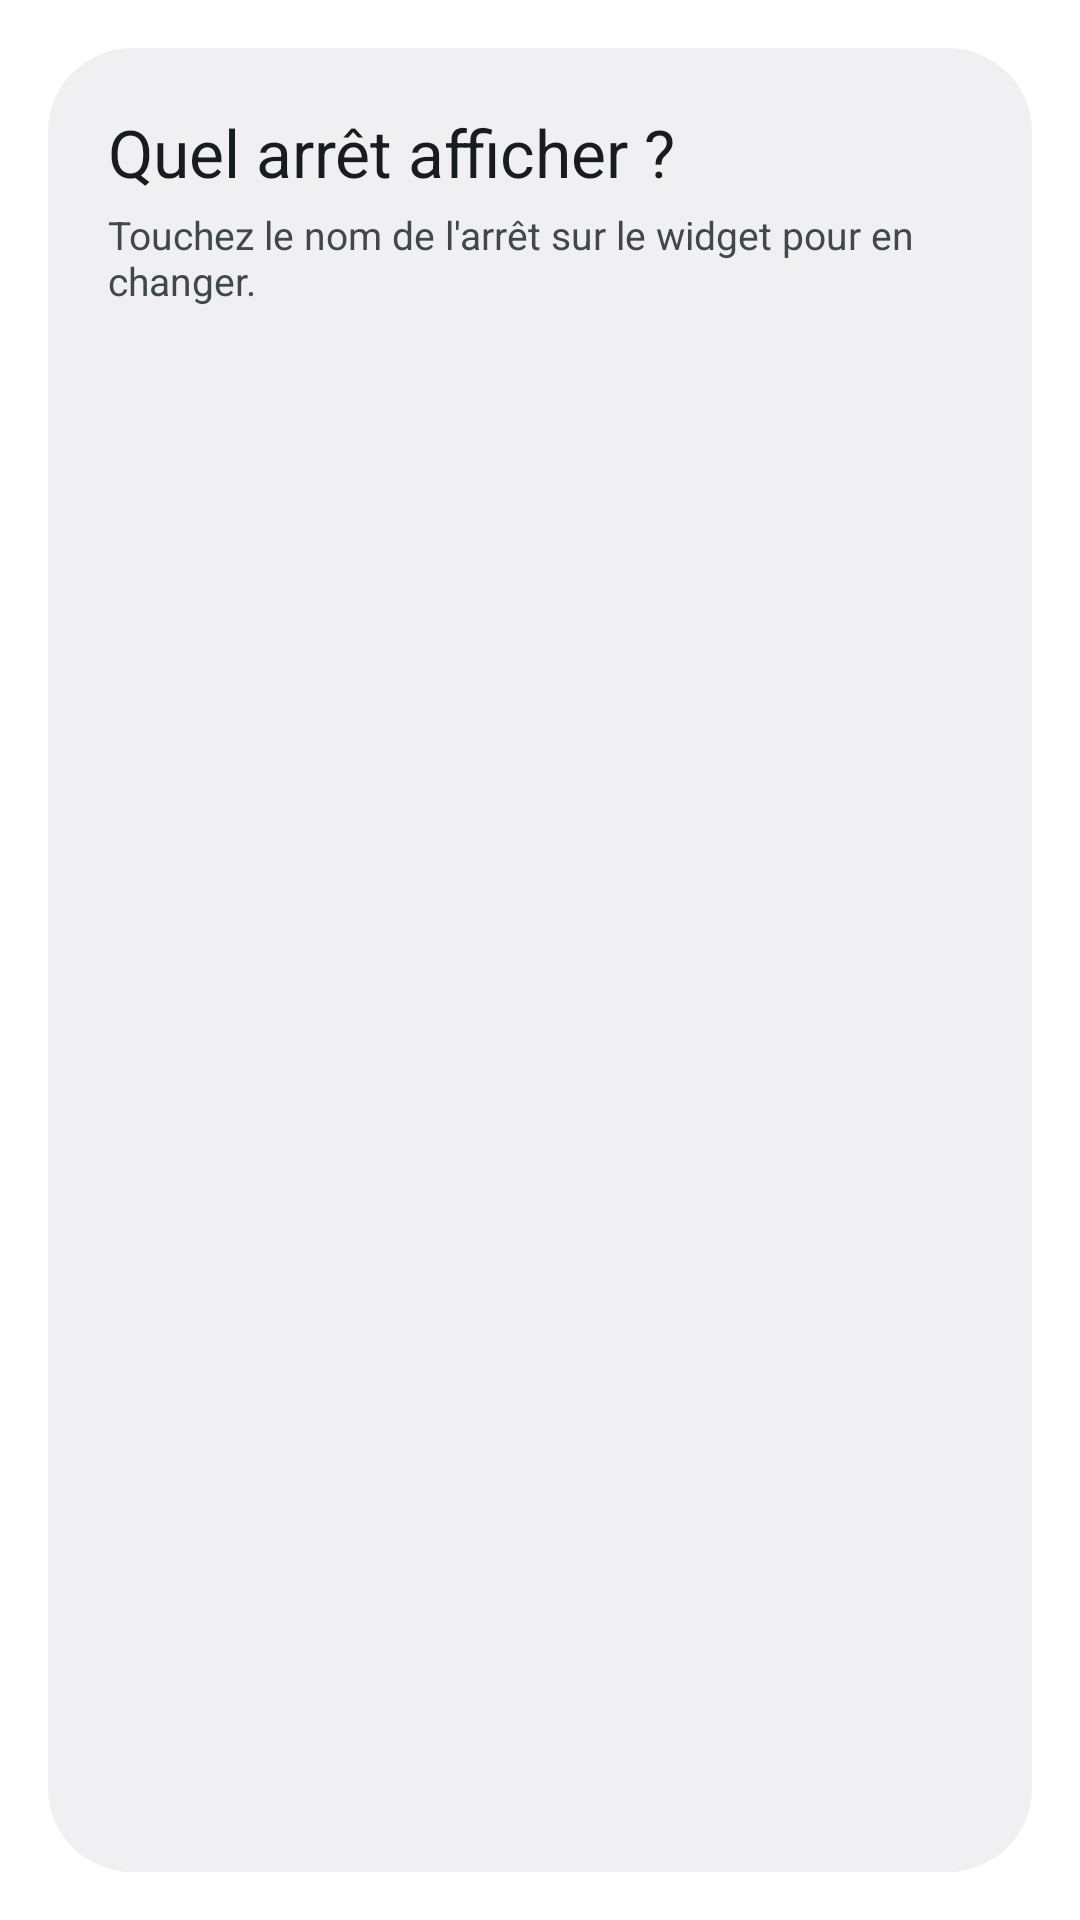

This screen was rendered from an Android layout file. Write that file and the resources it references.
<!-- AndroidManifest.xml: activity theme Theme.Transport.Config -->
<!-- res/layout/activity_widget_config.xml -->
<?xml version="1.0" encoding="utf-8"?>
<ScrollView xmlns:android="http://schemas.android.com/apk/res/android"
    android:layout_width="match_parent"
    android:layout_height="wrap_content">

    <LinearLayout
        android:layout_width="match_parent"
        android:layout_height="wrap_content"
        android:orientation="vertical"
        android:padding="20dp">

        <TextView
            android:layout_width="wrap_content"
            android:layout_height="wrap_content"
            android:text="@string/config_title"
            android:textAppearance="?android:attr/textAppearanceLarge" />

        <TextView
            android:layout_width="wrap_content"
            android:layout_height="wrap_content"
            android:layout_marginTop="4dp"
            android:text="@string/config_subtitle"
            android:textColor="?android:attr/textColorSecondary"
            android:textSize="13sp" />

        <LinearLayout
            android:id="@+id/station_list"
            android:layout_width="match_parent"
            android:layout_height="wrap_content"
            android:layout_marginTop="12dp"
            android:orientation="vertical" />

        <LinearLayout
            android:id="@+id/battery_section"
            android:layout_width="match_parent"
            android:layout_height="wrap_content"
            android:layout_marginTop="16dp"
            android:orientation="vertical"
            android:visibility="gone">

            <TextView
                android:layout_width="wrap_content"
                android:layout_height="wrap_content"
                android:text="@string/battery_hint"
                android:textColor="?android:attr/textColorSecondary"
                android:textSize="13sp" />

            <Button
                android:id="@+id/battery_button"
                style="?android:attr/borderlessButtonStyle"
                android:layout_width="wrap_content"
                android:layout_height="wrap_content"
                android:text="@string/battery_button" />
        </LinearLayout>
    </LinearLayout>
</ScrollView>
<!-- resources referenced by this layout -->
<resources>
  <string name="battery_button">Autoriser</string>
  <string name="battery_hint">Pour que le widget se mette à jour à chaque déverrouillage, autorisez l\'appli à tourner en arrière-plan.</string>
  <string name="config_subtitle">Touchez le nom de l\'arrêt sur le widget pour en changer.</string>
  <string name="config_title">Quel arrêt afficher ?</string>
  <style name="Theme.Transport.Config" parent="android:Theme.DeviceDefault.Light.Dialog.NoActionBar.MinWidth" />
</resources>
